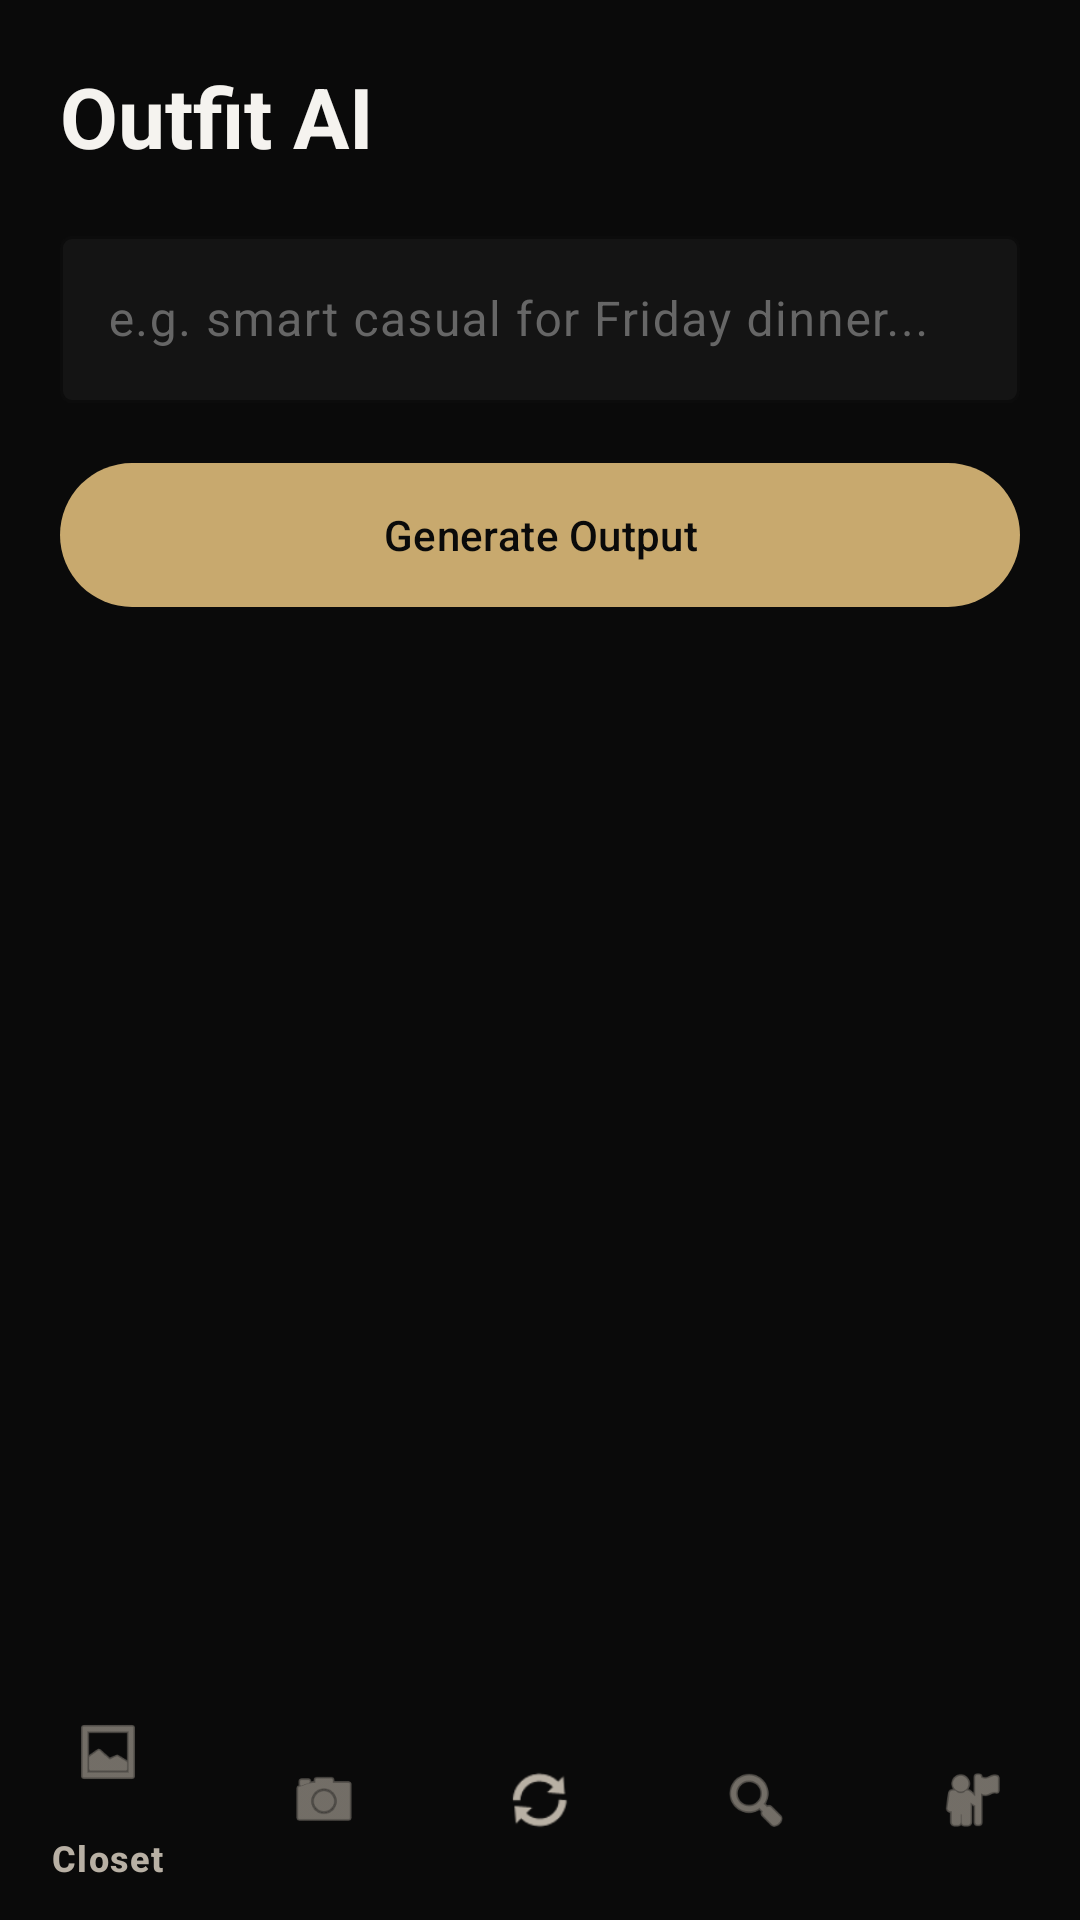

Android layout source for this screen:
<!-- AndroidManifest.xml: application theme Theme.SmartWardrobe -->
<!-- res/layout/activity_outfit_ai.xml -->
<?xml version="1.0" encoding="utf-8"?>
<androidx.constraintlayout.widget.ConstraintLayout xmlns:android="http://schemas.android.com/apk/res/android"
    xmlns:app="http://schemas.android.com/apk/res-auto"
    android:layout_width="match_parent"
    android:layout_height="match_parent"
    android:background="@color/black">

    <TextView
        android:id="@+id/tvAiTitle"
        android:layout_width="wrap_content"
        android:layout_height="wrap_content"
        android:text="@string/outfit_ai"
        android:textColor="@color/white"
        android:textSize="28sp"
        android:textStyle="bold"
        android:layout_margin="20dp"
        app:layout_constraintTop_toTopOf="parent"
        app:layout_constraintStart_toStartOf="parent"/>

    <com.google.android.material.textfield.TextInputLayout
        android:id="@+id/inputLayoutSearch"
        android:layout_width="match_parent"
        android:layout_height="wrap_content"
        android:layout_marginTop="16dp"
        android:layout_marginHorizontal="20dp"
        app:boxBackgroundColor="@color/card_bg"
        app:boxStrokeColor="@color/border_color"
        app:hintTextColor="@color/text_muted"
        android:textColorHint="@color/text_muted"
        app:layout_constraintTop_toBottomOf="@id/tvAiTitle">

        <com.google.android.material.textfield.TextInputEditText
            android:id="@+id/etSearchQuery"
            android:layout_width="match_parent"
            android:layout_height="wrap_content"
            android:textColor="@color/white"
            android:hint="@string/search_hint" />
    </com.google.android.material.textfield.TextInputLayout>

    <com.google.android.material.button.MaterialButton
        android:id="@+id/btnGenerate"
        android:layout_width="match_parent"
        android:layout_height="56dp"
        android:layout_marginTop="16dp"
        android:layout_marginHorizontal="20dp"
        android:text="@string/generate_output"
        android:textColor="@color/black"
        app:backgroundTint="@color/accent"
        app:layout_constraintTop_toBottomOf="@id/inputLayoutSearch"/>

    <ProgressBar
        android:id="@+id/progressBar"
        android:layout_width="wrap_content"
        android:layout_height="wrap_content"
        android:layout_marginTop="32dp"
        android:visibility="gone"
        app:layout_constraintTop_toBottomOf="@id/btnGenerate"
        app:layout_constraintStart_toStartOf="parent"
        app:layout_constraintEnd_toEndOf="parent" />

    <TextView
        android:id="@+id/tvOutfitName"
        android:layout_width="match_parent"
        android:layout_height="wrap_content"
        android:layout_marginHorizontal="20dp"
        android:layout_marginTop="24dp"
        android:textColor="@color/white"
        android:textSize="20sp"
        android:textStyle="bold"
        android:visibility="gone"
        app:layout_constraintTop_toBottomOf="@id/btnGenerate" />

    <com.google.android.material.button.MaterialButton
        android:id="@+id/btnVisualize"
        android:layout_width="match_parent"
        android:layout_height="56dp"
        android:layout_marginHorizontal="20dp"
        android:layout_marginTop="8dp"
        android:text="VISUALIZE OUTFIT"
        android:textColor="@color/white"
        app:backgroundTint="@color/card_bg"
        app:strokeColor="@color/border_color"
        app:strokeWidth="1dp"
        app:icon="@drawable/ic_ootd"
        app:iconGravity="textStart"
        android:visibility="gone"
        app:layout_constraintTop_toBottomOf="@id/tvOutfitName" />


    <androidx.recyclerview.widget.RecyclerView
        android:id="@+id/recyclerViewAiItems"
        android:layout_width="match_parent"
        android:layout_height="0dp"
        android:layout_marginHorizontal="16dp"
        android:layout_marginTop="16dp"
        app:layout_constraintTop_toBottomOf="@id/btnVisualize"
        app:layout_constraintBottom_toTopOf="@id/bottomNavigation" />

    <com.google.android.material.bottomnavigation.BottomNavigationView
        android:id="@+id/bottomNavigation"
        android:layout_width="match_parent"
        android:layout_height="wrap_content"
        app:backgroundTint="@color/black"
        app:itemIconTint="@color/warm_gray"
        app:itemTextColor="@color/warm_gray"
        app:layout_constraintBottom_toBottomOf="parent"
        app:menu="@menu/bottom_nav_menu" />

</androidx.constraintlayout.widget.ConstraintLayout>
<!-- resources referenced by this layout -->
<resources>
  <color name="accent">#C8A96E</color>
  <color name="black">#0A0A0A</color>
  <color name="border_color">#2A2A2A</color>
  <color name="card_bg">#141414</color>
  <color name="text_muted">#666666</color>
  <color name="warm_gray">#B8B0A4</color>
  <color name="white">#F5F3EF</color>
  <!-- drawable ic_ootd (drawable) -->
  <vector xmlns:android="http://schemas.android.com/apk/res/android"
      android:width="24dp"
      android:height="24dp"
      android:viewportWidth="24"
      android:viewportHeight="24">
    <path
        android:fillColor="@android:color/white"
        android:pathData="M7.5,5.6L10,7L8.6,4.5L10,2L7.5,3.4L5,2L6.4,4.5L5,7L7.5,5.6zM19.5,15.4L17,14L18.4,16.5L17,19L19.5,17.6L22,19L20.6,16.5L22,14L19.5,15.4zM22,2L19.5,3.4L17,2L18.4,4.5L17,7L19.5,5.6L22,7L20.6,4.5L22,2zM14.08,12.42L15,11.5L12.5,9L11.58,9.92L14.08,12.42zM14.59,16.56l4.94,-4.94c0.2,-0.2 0.2,-0.51 0,-0.71l-2.12,-2.12c-0.2,-0.2 -0.51,-0.2 -0.71,0l-4.94,4.94L14.59,16.56z"/>
  </vector>
  <string name="generate_output">Generate Output</string>
  <string name="outfit_ai">Outfit AI</string>
  <string name="search_hint">e.g. smart casual for Friday dinner...</string>
  <style name="Theme.SmartWardrobe" parent="Base.Theme.SmartWardrobe" />
  <style name="Base.Theme.SmartWardrobe" parent="Theme.Material3.DayNight.NoActionBar">
          
          <item name="colorPrimary">@color/accent</item>
          <item name="android:statusBarColor">@color/black</item>
          <item name="android:windowBackground">@color/black</item>
          <item name="android:navigationBarColor">@color/black</item>
      </style>
</resources>
